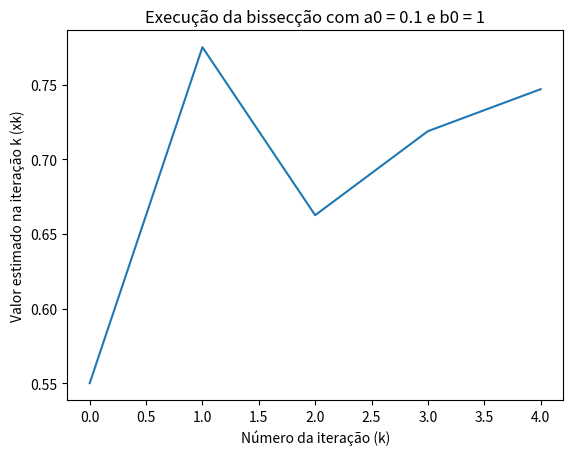

This figure's Python source:
import matplotlib.pyplot as plt
import numpy as np

def biseccao(f, a, b, n = 100):
    for _ in range(n):
        x = (a + b) / 2
        eixo_x.append(_)
        dados_execucao.append(x)
        if f(a) * f(x) <= 0:
            b = x
        else:
            a = x

def f(x):
    return 1+pow(x, 3)-1/x

dados_execucao = []
eixo_x = []
biseccao(f, 0.1, 1, 5)
plt.plot(eixo_x, dados_execucao)
plt.title('Execução da bissecção com a0 = 0.1 e b0 = 1')
plt.xlabel('Número da iteração (k)')
plt.ylabel('Valor estimado na iteração k (xk)')
plt.show()


